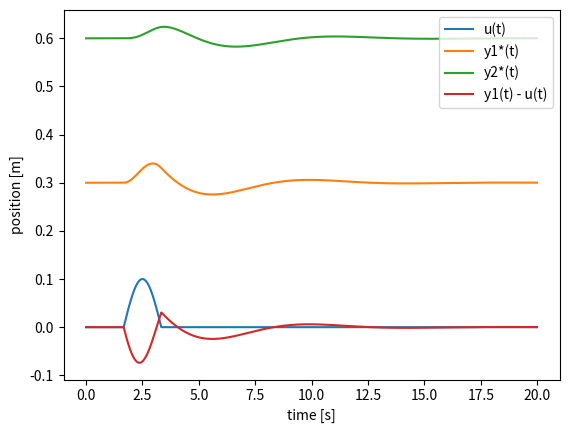

Recreate this plot in Python.
import numpy as np
import matplotlib.pyplot as plt

###### Assignment 6

# Equilibrium positions
y1_star = 0.3
y2_star = 0.6

# Parameters
m1 = 1400
d1 = 1000
k1 = 1000
m2 = 100
d2 = 200
k2 = 100



def u(z):
    # Bump sinusoid values
    z_on  = 5.0
    z_off = 10.0
    h_bump = 0.10
    l_bump = z_off - z_on

    if z < z_on or z > z_off:
        return 0.0
    arg = np.pi * (z - z_on) / l_bump
    return h_bump * np.sin(arg)

v = 3.0   # car speed [m/s]

# Matrix A
A = np.array([
    [0, (-k1 - k2)/m1, 0, k2/m1],
    [1, (-d1 - d2)/m1, 0, d2/m1],
    [0, k2/m2, 0, -k2/m2],
    [0, d2/m2, 1, -d2/m2]
], dtype=float)

# Matrix B
B = np.array([k1/m1, d1/m1, 0, 0])

# Euler settings
h = 0.01
tend = 20.0
x = np.zeros(4)

t_list = []
u_list = []
y1_list = []
y2_list = []
rel_list = []

t = 0.0
while t < tend:
    ut = u(v * t)
    t_list.append(t)
    u_list.append(ut)
    y1_list.append(y1_star + x[0])
    y2_list.append(y2_star + x[2])
    rel_list.append(x[0] - ut)

    # Euler step
    x_dot = A @ x + B * ut
    x = x + h * x_dot
    t = t + h

plt.figure()
plt.plot(t_list, u_list, label='u(t)')
plt.plot(t_list, y1_list, label='y1*(t)')
plt.plot(t_list, y2_list, label='y2*(t)')
plt.plot(t_list, rel_list, label='y1(t) - u(t)')
plt.xlabel('time [s]')
plt.ylabel('position [m]')
plt.legend()
plt.show()

max_rel = max([abs(val) for val in rel_list])
print('Maximum |y1(t) - u(t)| =', max_rel)
